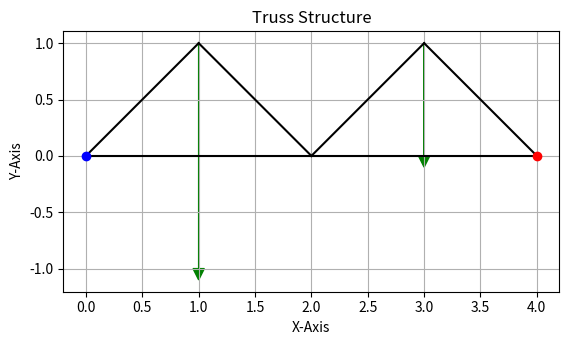

This figure's Python source:
import numpy as np
import matplotlib.pyplot as plt


# define dimensions
dim = 2

# define truss nodes
nodes = np.array([[0, 0], [1, 1], [2, 0], [3, 1], [4, 0]])

# define connections
connections = [(0, 1),(0, 2), (1, 2), (2, 3),(2, 4), (3, 4)]

# Define supports
supports = {0: 'pin', 4: 'roller'}

# Define loads (in the format: (node, force_x, force_y))
loads = [(1, 0, -20), (3, 0, -10)]

# Calculate reactions
reaction_forces = np.zeros((len(nodes), dim))  # Initialize array to store reaction forces

# Loop through supports to calculate reactions
for node_index, support_type in supports.items():
    if support_type == 'pin':
        reaction_forces[node_index] = [0, 0]  # Pin support does not produce reaction forces
    elif support_type == 'roller':
        connected_connections = [connection for connection in connections if node_index in connection]
        for connection in connected_connections:
            other_node_index = connection[0] if connection[0] != node_index else connection[1]
            dx = nodes[other_node_index][0] - nodes[node_index][0]
            dy = nodes[other_node_index][1] - nodes[node_index][1]
            length = np.sqrt(dx**2 + dy**2)
            angle = np.arctan2(dy, dx)
            reaction_forces[node_index][0] += loads[0][2] * np.cos(angle)  # Reaction force in x-direction
            reaction_forces[node_index][1] += loads[0][2] * np.sin(angle)  # Reaction force in y-direction

# Print reaction forces
for node_index, reaction_force in enumerate(reaction_forces):
    print(f"Node {node_index}: Reaction Force = {reaction_force}")

# Plot truss
for connection in connections:
    node1 = nodes[connection[0]]
    node2 = nodes[connection[1]]
    plt.plot([node1[0], node2[0]], [node1[1], node2[1]], 'k-')

# Plot supports
for node_index, support_type in supports.items():
    node = nodes[node_index]
    if support_type == 'roller':
        plt.plot(node[0], node[1], 'ro')
    elif support_type == 'pin':
        plt.plot(node[0], node[1], 'bo')

# Plot loads
for load in loads:
    node = nodes[load[0]]
    plt.arrow(node[0], node[1], load[1]/10, load[2]/10, head_width=0.1, head_length=0.1, fc='g', ec='g')

plt.xlabel('X-Axis')
plt.ylabel('Y-Axis')
plt.title('Truss Structure')
plt.grid(True)
plt.gca().set_aspect('equal', adjustable='box')
plt.show()